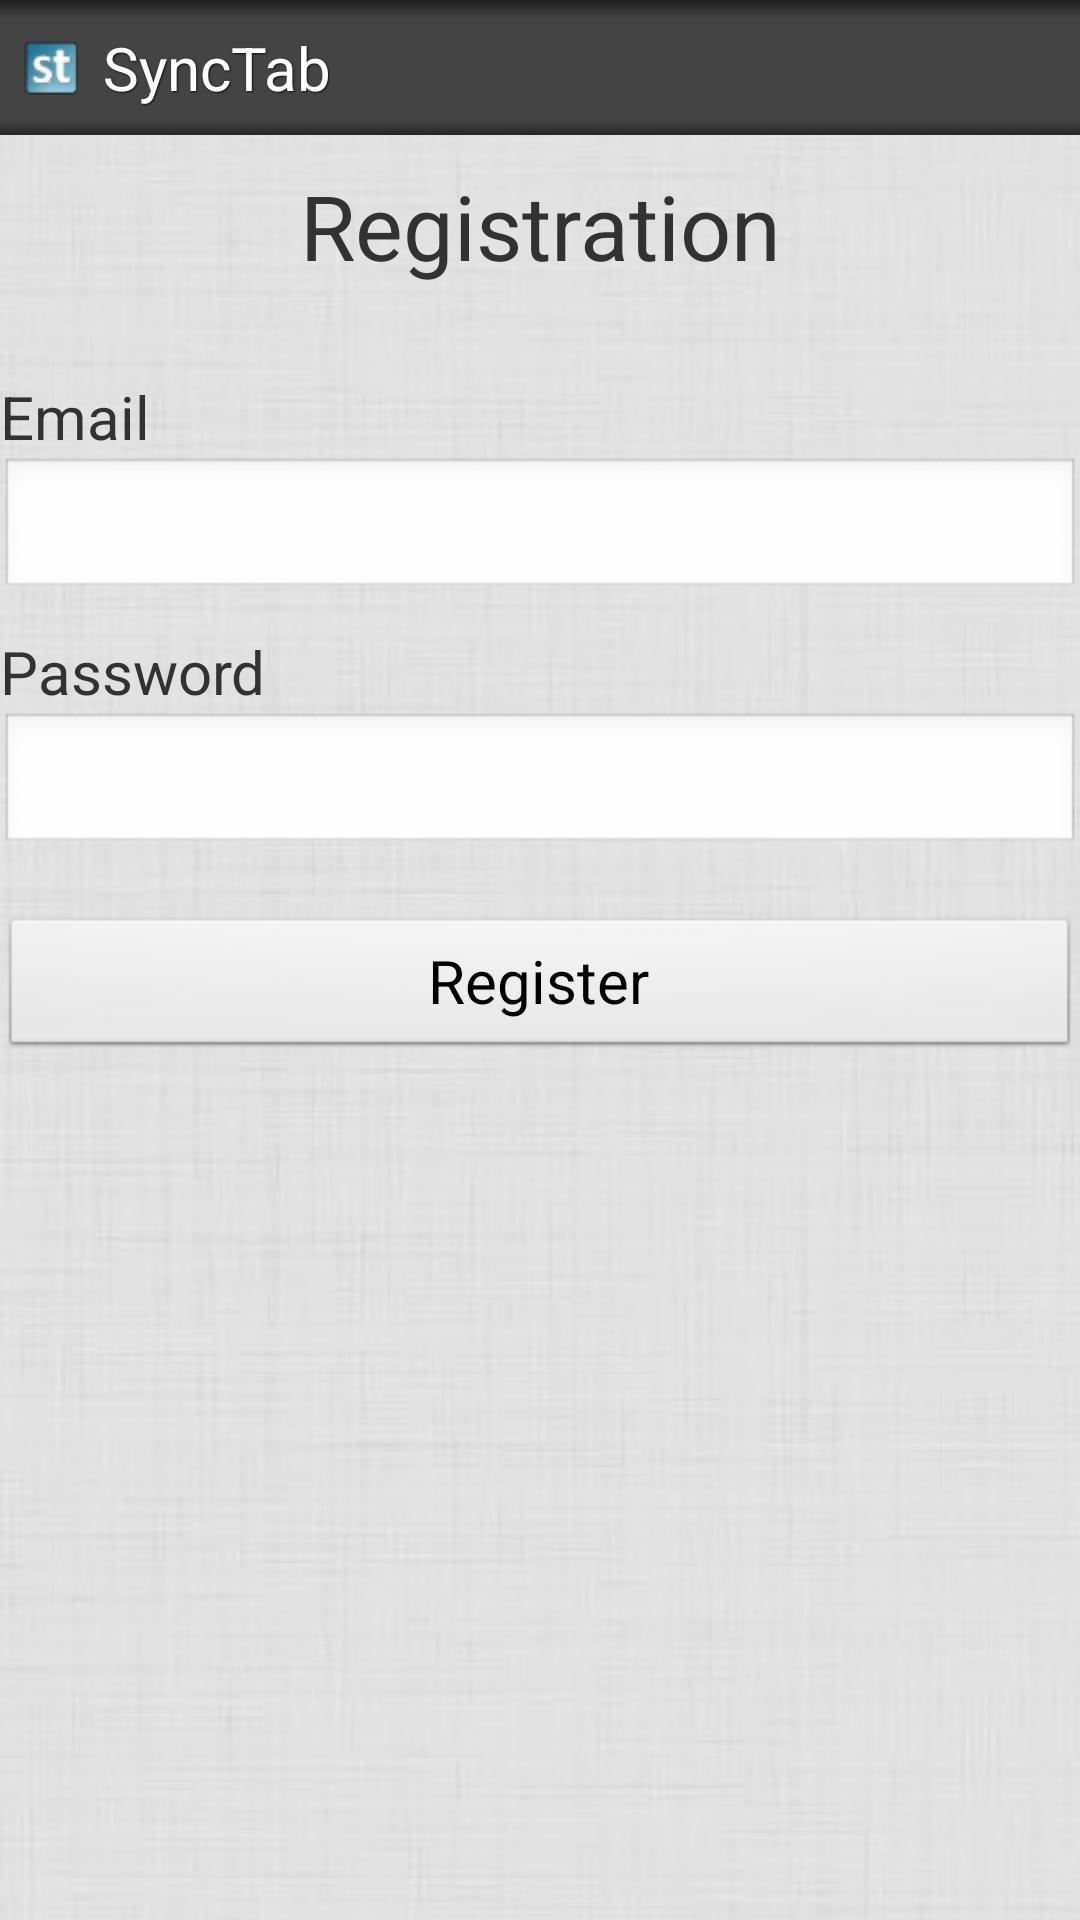

Android layout source for this screen:
<!-- AndroidManifest.xml: activity theme ActivityWithBackground -->
<!-- res/layout/activity_registration.xml -->
<?xml version="1.0" encoding="utf-8"?>
<LinearLayout xmlns:android="http://schemas.android.com/apk/res/android"
              android:orientation="vertical"
              android:layout_height="fill_parent"
              android:layout_width="fill_parent">

    <include layout="@layout/titlebar"/>

    <TextView android:layout_height="wrap_content"
              android:layout_width="fill_parent"
              android:text="@string/registration"
              android:textSize="30sp"
              android:gravity="center"
              android:layout_marginTop="10dp"
              android:layout_marginBottom="20dp"/>

    <TextView android:layout_height="wrap_content"
              android:layout_width="fill_parent"
              android:text="@string/email"
              android:textSize="20sp"
              android:layout_marginTop="10dp"/>

    <EditText android:id="@+id/email"
              android:layout_height="wrap_content"
              android:inputType="textEmailAddress"
              android:layout_width="fill_parent"/>

    <TextView android:layout_height="wrap_content"
              android:layout_width="fill_parent"
              android:text="@string/password"
              android:textSize="20sp"
              android:layout_marginTop="10dp"/>

    <EditText android:id="@+id/password"
              android:layout_height="wrap_content"
              android:layout_width="fill_parent"
              android:inputType="textPassword"
              android:password="true"/>

    <Button android:id="@+id/register"
            android:layout_height="wrap_content"
            android:layout_width="fill_parent"
            android:text="@string/register"
            android:layout_marginTop="20dp"
            android:textSize="20sp"/>

</LinearLayout>
<!-- res/layout/titlebar.xml (included above) -->
<?xml version="1.0" encoding="utf-8"?>
<RelativeLayout xmlns:android="http://schemas.android.com/apk/res/android"
                android:id="@+id/titlebar" style="@style/TitleBar">

    <ImageView android:id="@+id/titlebar_icon"
               style="@style/TitleBarIcon"/>

    <TextView android:id="@+id/titlebar_title"
              style="@style/TitleBarTitle"/>

</RelativeLayout>
<!-- resources referenced by this layout -->
<resources>
  <string name="email">Email</string>
  <string name="password">Password</string>
  <string name="register">Register</string>
  <string name="registration">Registration</string>
  <style name="TitleBar">
          <item name="android:layout_width">fill_parent</item>
          <item name="android:layout_height">@dimen/titlebar_height</item>
          <item name="android:orientation">horizontal</item>
          <item name="android:background">@drawable/titlebar_background</item>
      </style>
  <style name="TitleBarIcon">
          <item name="android:layout_width">wrap_content</item>
          <item name="android:layout_height">fill_parent</item>
          <item name="android:layout_marginLeft">@dimen/titlebar_margin_left</item>
          <item name="android:layout_alignParentLeft">true</item>
          <item name="android:gravity">center</item>
          <item name="android:src">@drawable/titlebar_icon</item>
      </style>
  <style name="TitleBarTitle">
          <item name="android:layout_width">wrap_content</item>
          <item name="android:layout_height">fill_parent</item>
          <item name="android:layout_marginLeft">@dimen/titlebar_margin_left</item>
          <item name="android:layout_toRightOf">@id/titlebar_icon</item>
          <item name="android:gravity">center</item>
          <item name="android:textSize">@dimen/titlebar_title_text_size</item>
          <item name="android:textColor">@color/titlebar_title</item>
          <item name="android:text">@string/synctab</item>
          <item name="android:shadowColor">@color/titlebar_title_shadow</item>
          <item name="android:shadowDx">1</item>
          <item name="android:shadowDy">1</item>
          <item name="android:shadowRadius">1</item>
          <item name="android:typeface">normal</item>
      </style>
  <style name="ActivityWithBackground" parent="Theme.SyncTab">
          <item name="android:windowBackground">@drawable/background</item>
          <item name="android:textViewStyle">@style/TextViewWithShadow</item>
      </style>
  <dimen name="titlebar_height">45dp</dimen>
  <!-- drawable titlebar_background (drawable) -->
  <?xml version="1.0" encoding="utf-8"?>
  <shape xmlns:android="http://schemas.android.com/apk/res/android">
  
      <gradient android:startColor="#444444"
                android:endColor="#222222"
                android:angle="270"
                android:type="linear"/>
  
  </shape>
  <dimen name="titlebar_margin_left">8dp</dimen>
  <!-- drawable titlebar_icon: png bitmap (drawable, 1740 bytes) -->
  <dimen name="titlebar_title_text_size">20sp</dimen>
  <color name="titlebar_title">#ffffff</color>
  <string name="synctab">SyncTab</string>
  <color name="titlebar_title_shadow">#111111</color>
  <style name="Theme.SyncTab" parent="android:style/Theme.Light.NoTitleBar" />
  <!-- drawable background (drawable) -->
  <?xml version="1.0" encoding="utf-8"?>
  <bitmap xmlns:android="http://schemas.android.com/apk/res/android"
          android:src="@drawable/bg" android:tileMode="repeat"/>
  <style name="TextViewWithShadow" parent="@android:style/Widget.TextView">
          <item name="android:shadowColor">@color/text_view_shadow</item>
          <item name="android:shadowDx">1</item>
          <item name="android:shadowDy">1</item>
          <item name="android:shadowRadius">1</item>
      </style>
  <!-- drawable bg: jpg bitmap (drawable, 38506 bytes) -->
</resources>
